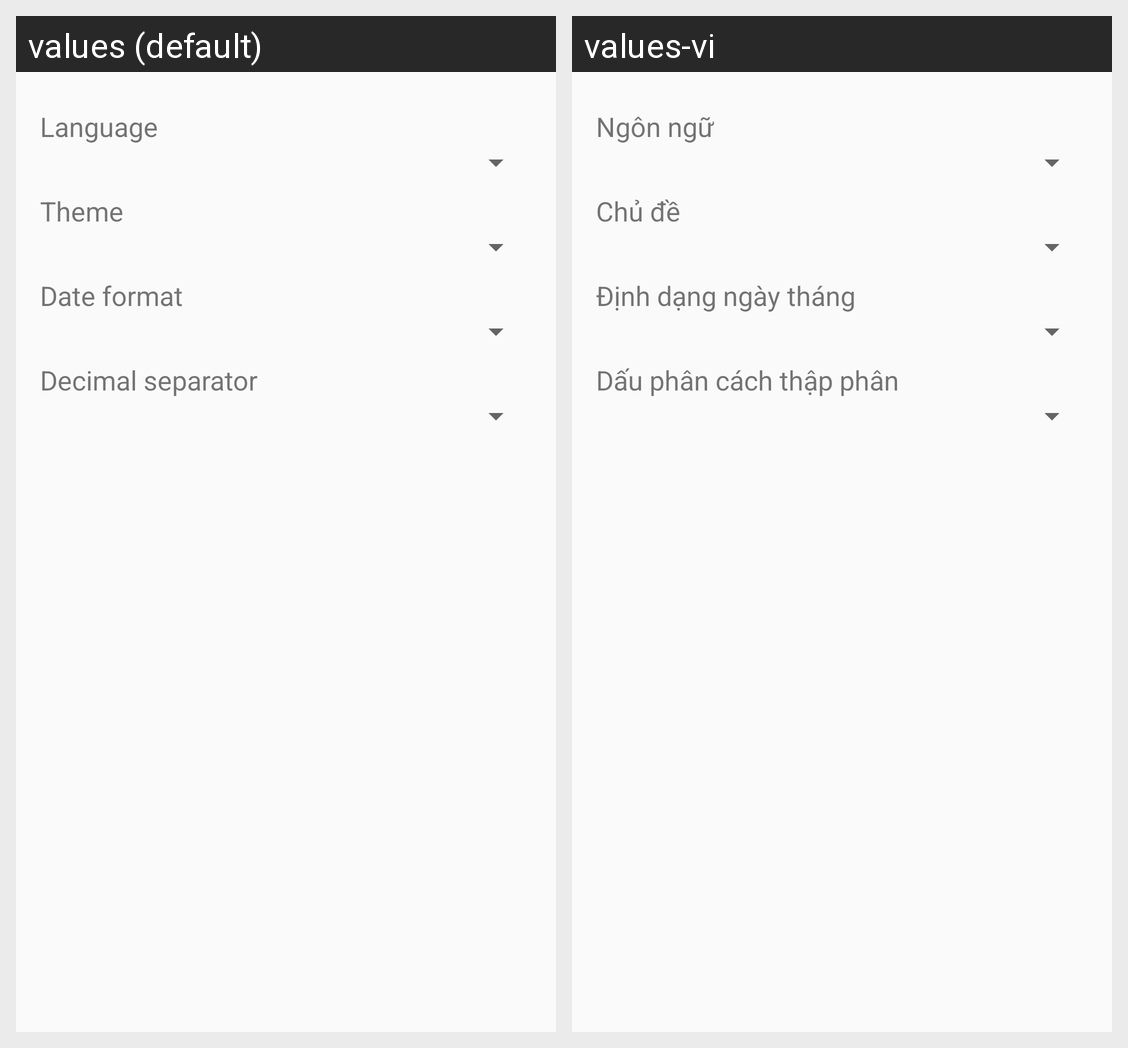

Locale-by-locale string values for the Android screen shown in this grid:
Android screen res/layout/fragment_settings.xml rendered under 2 locales, left to right: values (default), values-vi. Device: Nexus 5 (rendered at 1080×1920; each locale shown at half size, 540×960, under a caption strip naming it); theme AppTheme.
Strings drawn on this screen, with the default value and each locale's value (text and hints the layout hard-codes, and strings that could not be matched under every locale, appear in the picture but are not listed):

language
  values: Language
  values-vi: Ngôn ngữ

theme
  values: Theme
  values-vi: Chủ đề

datetimeformat
  values: Date format
  values-vi: Định dạng ngày tháng

decimal
  values: Decimal separator
  values-vi: Dấu phân cách thập phân
